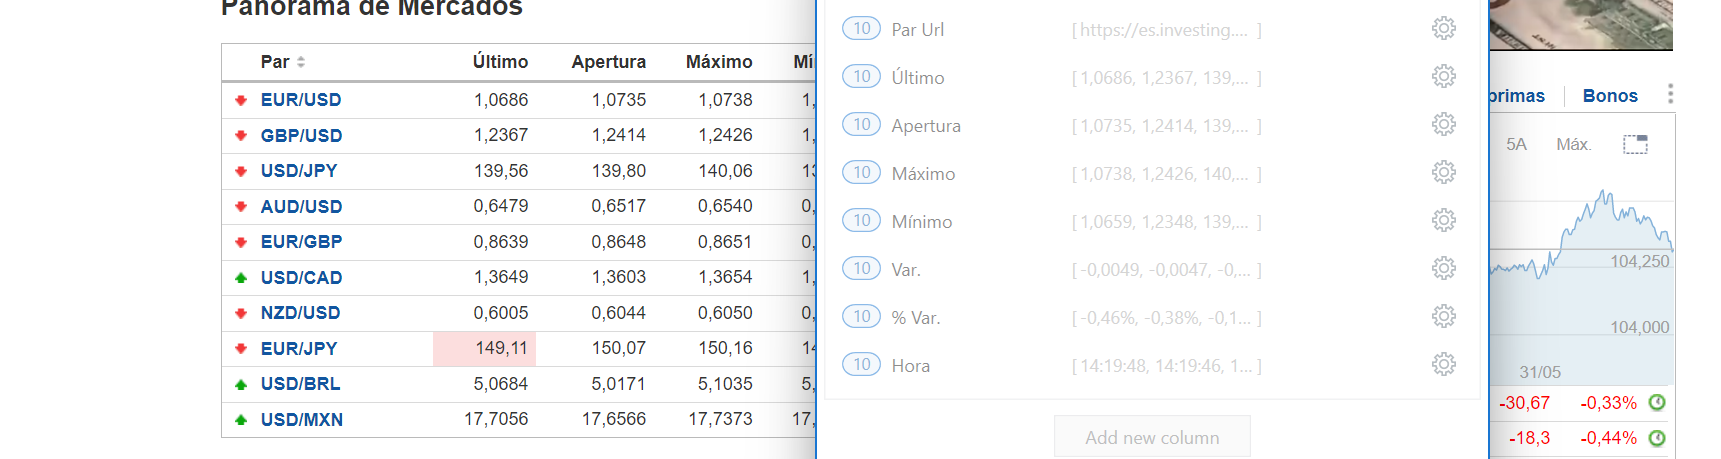
Task: Tutorial cómo crear un robot en UiPath para automatizar Investing - UiPath Español.
Workflow: Main

Step 1: get-text from the table in window 'Cotizaciones y cambios de Divisas en tiempo real - Investing.com' (chrome.exe)
